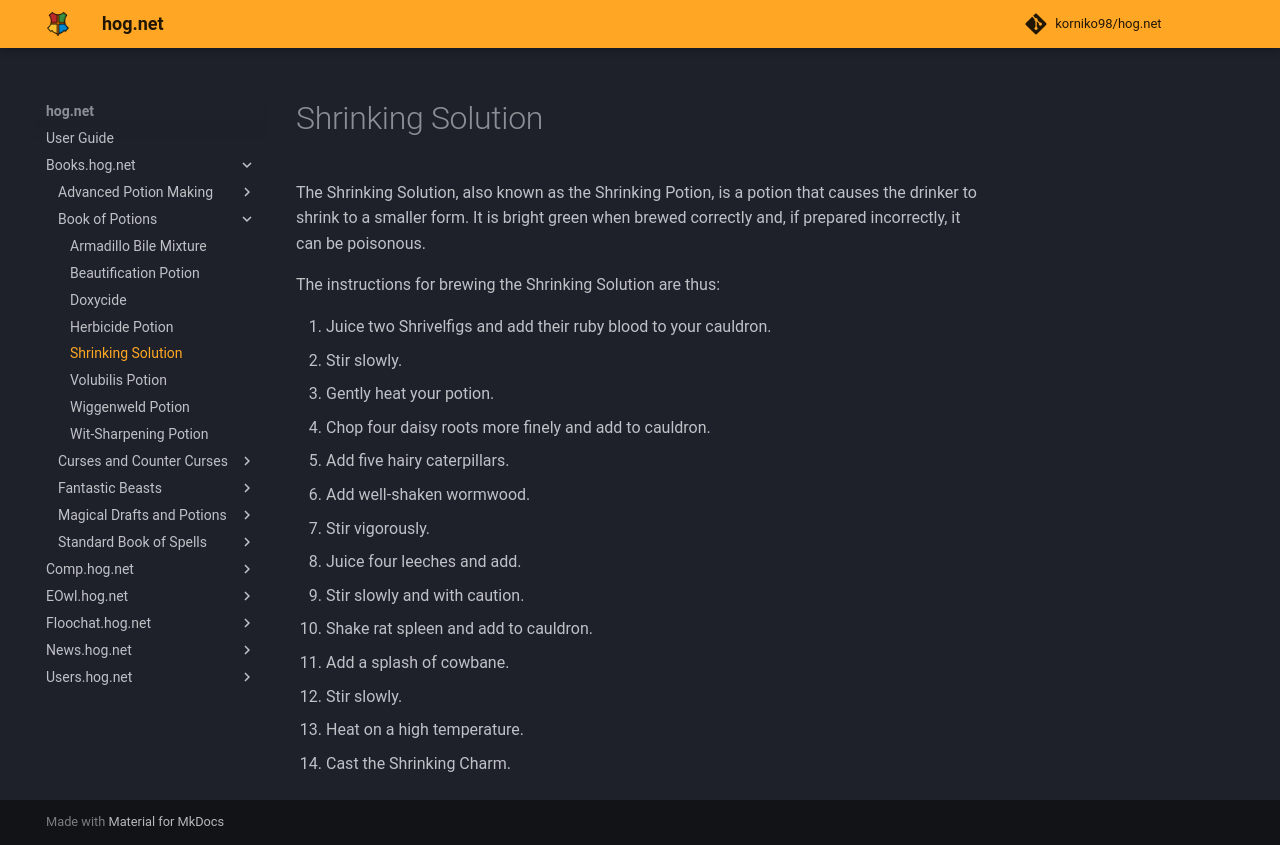

repository: korniko98/hog.net · page: Books.hog.net/Book_of_Potions/Shrinking_Solution/index.html · generator: mkdocs

# Shrinking Solution  
The Shrinking Solution, also known as the Shrinking Potion, is a potion that causes the drinker to shrink to a smaller form. It is bright green when brewed correctly and, if prepared incorrectly, it can  be poisonous.  
  
The instructions for brewing the Shrinking Solution are thus:  
  
  
1. Juice two Shrivelfigs and add their ruby blood to your cauldron.  
2. Stir slowly.  
3. Gently heat your potion.  
4. Chop four daisy roots more finely and add to cauldron.  
5. Add five hairy caterpillars.  
6. Add well-shaken wormwood.  
7. Stir vigorously.  
8. Juice four leeches and add.  
9. Stir slowly and with caution.  
10. Shake rat spleen and add to cauldron.  
11. Add a splash of cowbane.  
12. Stir slowly.  
13. Heat on a high temperature.  
14. Cast the Shrinking Charm.  
  
  

<meta name="robots" content="noindex, noarchive, nofollow">
